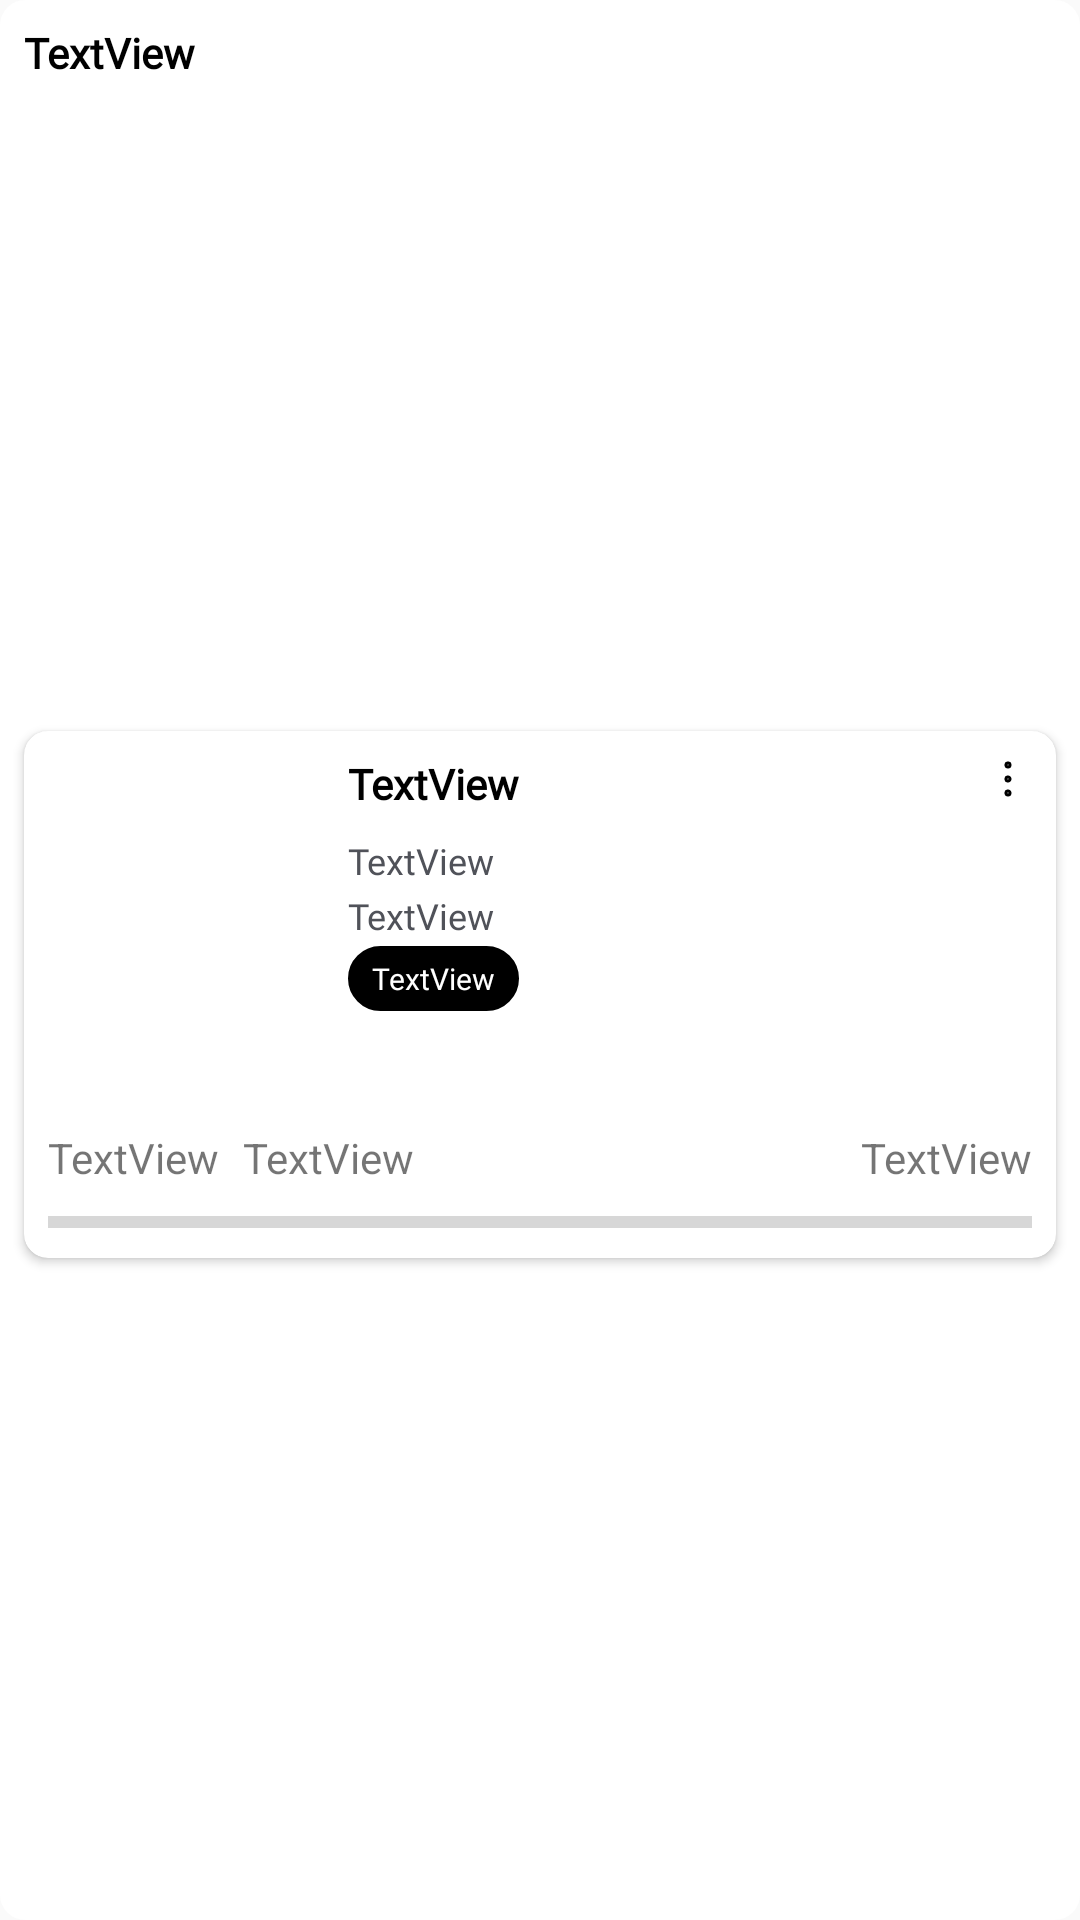

Android layout source for this screen:
<!-- AndroidManifest.xml: application theme Theme.TikTokDownloader -->
<!-- res/layout/recyclerview_item2.xml -->
<?xml version="1.0" encoding="utf-8"?>
<androidx.constraintlayout.widget.ConstraintLayout xmlns:android="http://schemas.android.com/apk/res/android"
    xmlns:app="http://schemas.android.com/apk/res-auto"
    xmlns:tools="http://schemas.android.com/tools"
    android:layout_width="match_parent"
    android:layout_height="wrap_content"
    android:background="@drawable/layout_ed"
    android:backgroundTint="@color/white">


    <TextView
        android:id="@+id/tv_time"
        android:layout_width="wrap_content"
        android:layout_height="wrap_content"
        android:layout_marginStart="8dp"
        android:layout_marginTop="8dp"
        android:text="TextView"
        android:textColor="@color/black"
        android:textSize="14sp"
        android:fontFamily="@font/fonts_proxima_nova"
        android:textStyle="bold"
        app:layout_constraintStart_toStartOf="parent"
        app:layout_constraintTop_toTopOf="parent" />

    <androidx.cardview.widget.CardView
        android:id="@+id/cardView"
        android:layout_width="match_parent"
        android:layout_height="wrap_content"
        android:layout_marginStart="8dp"
        android:layout_marginTop="4dp"
        android:layout_marginEnd="8dp"

        android:layout_marginBottom="8dp"
        app:cardCornerRadius="8dp"
        app:layout_constraintBottom_toBottomOf="parent"
        app:layout_constraintEnd_toEndOf="parent"
        app:layout_constraintStart_toStartOf="parent"
        app:layout_constraintTop_toBottomOf="@+id/tv_time">

        <androidx.constraintlayout.widget.ConstraintLayout
            android:layout_width="match_parent"
            android:layout_height="match_parent">

            <ImageView
                android:id="@+id/imageViewThumb"
                android:layout_width="84dp"
                android:layout_height="110dp"
                android:layout_marginStart="8dp"
                android:layout_marginTop="8dp"
                android:layout_marginBottom="8dp"
                app:layout_constraintBottom_toBottomOf="parent"
                app:layout_constraintStart_toStartOf="parent"
                app:layout_constraintTop_toTopOf="parent"
                app:layout_constraintVertical_bias="0.133" />

            <TextView
                android:id="@+id/tv_title"
                android:layout_width="0dp"
                android:layout_height="wrap_content"
                android:layout_marginStart="16dp"
                android:layout_marginTop="8dp"
                android:layout_marginEnd="16dp"
                android:ellipsize="end"
                android:fontFamily="@font/fonts_proxima_nova"
                android:maxLines="2"
                android:text="TextView"
                android:textColor="@color/black"
                android:textSize="14sp"
                android:textStyle="bold"
                app:layout_constraintEnd_toStartOf="@+id/btn_more"
                app:layout_constraintStart_toEndOf="@+id/imageViewThumb"
                app:layout_constraintTop_toTopOf="parent" />

            <TextView
                android:id="@+id/tv_author"
                android:layout_width="wrap_content"
                android:layout_height="wrap_content"
                android:layout_marginStart="16dp"
                android:layout_marginTop="8dp"
                android:fontFamily="@font/fonts_proxima_nova"
                android:text="TextView"
                android:textColor="@color/grey_darker"
                android:textSize="12sp"
                app:layout_constraintStart_toEndOf="@+id/imageViewThumb"
                app:layout_constraintTop_toBottomOf="@+id/tv_title" />

            <TextView
                android:id="@+id/tv_filename"
                android:layout_width="wrap_content"
                android:layout_height="wrap_content"
                android:layout_marginStart="16dp"
                android:layout_marginTop="2dp"
                android:fontFamily="@font/fonts_proxima_nova"
                android:text="TextView"
                android:textColor="@color/grey_darker"
                android:textSize="12sp"
                app:layout_constraintStart_toEndOf="@+id/imageViewThumb"
                app:layout_constraintTop_toBottomOf="@+id/tv_author" />

            <TextView
                android:id="@+id/tv_option"
                android:layout_width="wrap_content"
                android:layout_height="wrap_content"
                android:layout_marginStart="16dp"
                android:layout_marginTop="2dp"
                android:background="@drawable/layout_btn"
                android:backgroundTint="@color/black"
                android:fontFamily="@font/fonts_proxima_nova"
                android:text="TextView"
                android:textColor="@color/white"
                android:textSize="10sp"
                android:textAlignment="center"
                android:paddingStart="8dp"
                android:paddingEnd="8dp"
                android:paddingTop="4dp"
                android:paddingBottom="4dp"
                app:layout_constraintStart_toEndOf="@+id/imageViewThumb"
                app:layout_constraintTop_toBottomOf="@+id/tv_filename" />

            <ImageView
                android:id="@+id/btn_more"
                android:layout_width="wrap_content"
                android:layout_height="wrap_content"
                android:layout_marginTop="8dp"
                android:layout_marginEnd="8dp"
                app:layout_constraintEnd_toEndOf="parent"
                app:layout_constraintTop_toTopOf="parent"
                app:srcCompat="@drawable/ic_more_vertical" />

            <CheckBox
                android:id="@+id/checkBox"
                android:layout_width="48dp"
                android:layout_height="48dp"
                android:layout_marginTop="40dp"
                android:layout_marginEnd="-10dp"
                android:visibility="gone"
                app:layout_constraintEnd_toEndOf="parent"
                app:layout_constraintTop_toTopOf="parent" />

            <TextView
                android:id="@+id/tv_status"
                android:layout_width="wrap_content"
                android:layout_height="wrap_content"
                android:layout_marginStart="8dp"
                android:layout_marginTop="8dp"
                android:text="TextView"
                app:layout_constraintStart_toStartOf="parent"
                app:layout_constraintTop_toBottomOf="@+id/imageViewThumb" />

            <TextView
                android:id="@+id/tv_percent"
                android:layout_width="wrap_content"
                android:layout_height="wrap_content"
                android:layout_marginStart="8dp"
                android:layout_marginTop="8dp"
                android:text="TextView"
                app:layout_constraintStart_toEndOf="@+id/tv_status"
                app:layout_constraintTop_toBottomOf="@+id/imageViewThumb" />

            <ProgressBar
                android:id="@+id/progressBar"
                style="?android:attr/progressBarStyleHorizontal"
                android:layout_width="0dp"
                android:layout_height="wrap_content"
                android:layout_marginStart="8dp"
                android:layout_marginTop="4dp"
                android:layout_marginEnd="8dp"
                android:layout_marginBottom="4dp"
                app:layout_constraintBottom_toBottomOf="parent"
                app:layout_constraintEnd_toEndOf="parent"
                app:layout_constraintStart_toStartOf="parent"
                app:layout_constraintTop_toBottomOf="@+id/tv_status" />

            <TextView
                android:id="@+id/tv_speed"
                android:layout_width="wrap_content"
                android:layout_height="wrap_content"
                android:layout_marginEnd="8dp"
                android:layout_marginBottom="4dp"
                android:text="TextView"
                app:layout_constraintBottom_toTopOf="@+id/progressBar"
                app:layout_constraintEnd_toEndOf="parent" />

        </androidx.constraintlayout.widget.ConstraintLayout>

    </androidx.cardview.widget.CardView>
</androidx.constraintlayout.widget.ConstraintLayout>
<!-- resources referenced by this layout -->
<resources>
  <color name="black">#FF000000</color>
  <color name="grey_darker">#505259</color>
  <color name="white">#FFFFFFFF</color>
  <!-- drawable ic_more_vertical (drawable) -->
  <vector xmlns:android="http://schemas.android.com/apk/res/android"
      android:width="16dp"
      android:height="16dp"
      android:viewportWidth="16"
      android:viewportHeight="16">
    <path
        android:strokeWidth="1"
        android:pathData="M8,8.667C8.368,8.667 8.667,8.368 8.667,8C8.667,7.632 8.368,7.333 8,7.333C7.632,7.333 7.333,7.632 7.333,8C7.333,8.368 7.632,8.667 8,8.667Z"
        android:strokeLineJoin="round"
        android:fillColor="#00000000"
        android:strokeColor="#000000"
        android:strokeLineCap="round"/>
    <path
        android:strokeWidth="1"
        android:pathData="M8,4C8.368,4 8.667,3.702 8.667,3.333C8.667,2.965 8.368,2.667 8,2.667C7.632,2.667 7.333,2.965 7.333,3.333C7.333,3.702 7.632,4 8,4Z"
        android:strokeLineJoin="round"
        android:fillColor="#00000000"
        android:strokeColor="#000000"
        android:strokeLineCap="round"/>
    <path
        android:strokeWidth="1"
        android:pathData="M8,13.333C8.368,13.333 8.667,13.035 8.667,12.667C8.667,12.299 8.368,12 8,12C7.632,12 7.333,12.299 7.333,12.667C7.333,13.035 7.632,13.333 8,13.333Z"
        android:strokeLineJoin="round"
        android:fillColor="#00000000"
        android:strokeColor="#000000"
        android:strokeLineCap="round"/>
  </vector>
  <!-- drawable layout_btn (drawable) -->
  <?xml version="1.0" encoding="utf-8"?>
  <shape xmlns:android="http://schemas.android.com/apk/res/android">
      <solid android:color="@color/primary_red" />
      <stroke android:width="1dp" android:color="@color/primary_red"/>
      <corners android:radius="100px"/>
      <padding android:left="0dp" android:right="0dp" android:bottom="0dp" android:top="0dp"/>
  </shape>
  <!-- drawable layout_ed (drawable) -->
  <?xml version="1.0" encoding="utf-8"?>
  <shape xmlns:android="http://schemas.android.com/apk/res/android">
      <solid android:color="@color/primary_red"/>
      <stroke android:width="1dp" android:color="@color/primary_red"/>
      <corners android:radius="8dp"/>
      <padding android:left="0dp" android:right="0dp" android:bottom="0dp" android:top="0dp"/>
  
  </shape>
  <style name="Theme.TikTokDownloader" parent="Theme.AppCompat.Light.DarkActionBar">
          
          <item name="colorPrimary">@color/purple_500</item>
          <item name="colorPrimaryVariant">@color/purple_700</item>
          <item name="colorOnPrimary">@color/white</item>
          
          <item name="colorSecondary">@color/teal_200</item>
          <item name="colorSecondaryVariant">@color/teal_700</item>
          <item name="colorOnSecondary">@color/black</item>
          
          <item name="android:statusBarColor" tools:targetApi="l">?attr/colorPrimaryVariant</item>
          
  
          <item name="fontFamily" />
      </style>
  <color name="primary_red">#EA4359</color>
  <color name="purple_500">#FF6200EE</color>
  <color name="purple_700">#FF3700B3</color>
  <color name="teal_200">#FF03DAC5</color>
  <color name="teal_700">#FF018786</color>
</resources>
